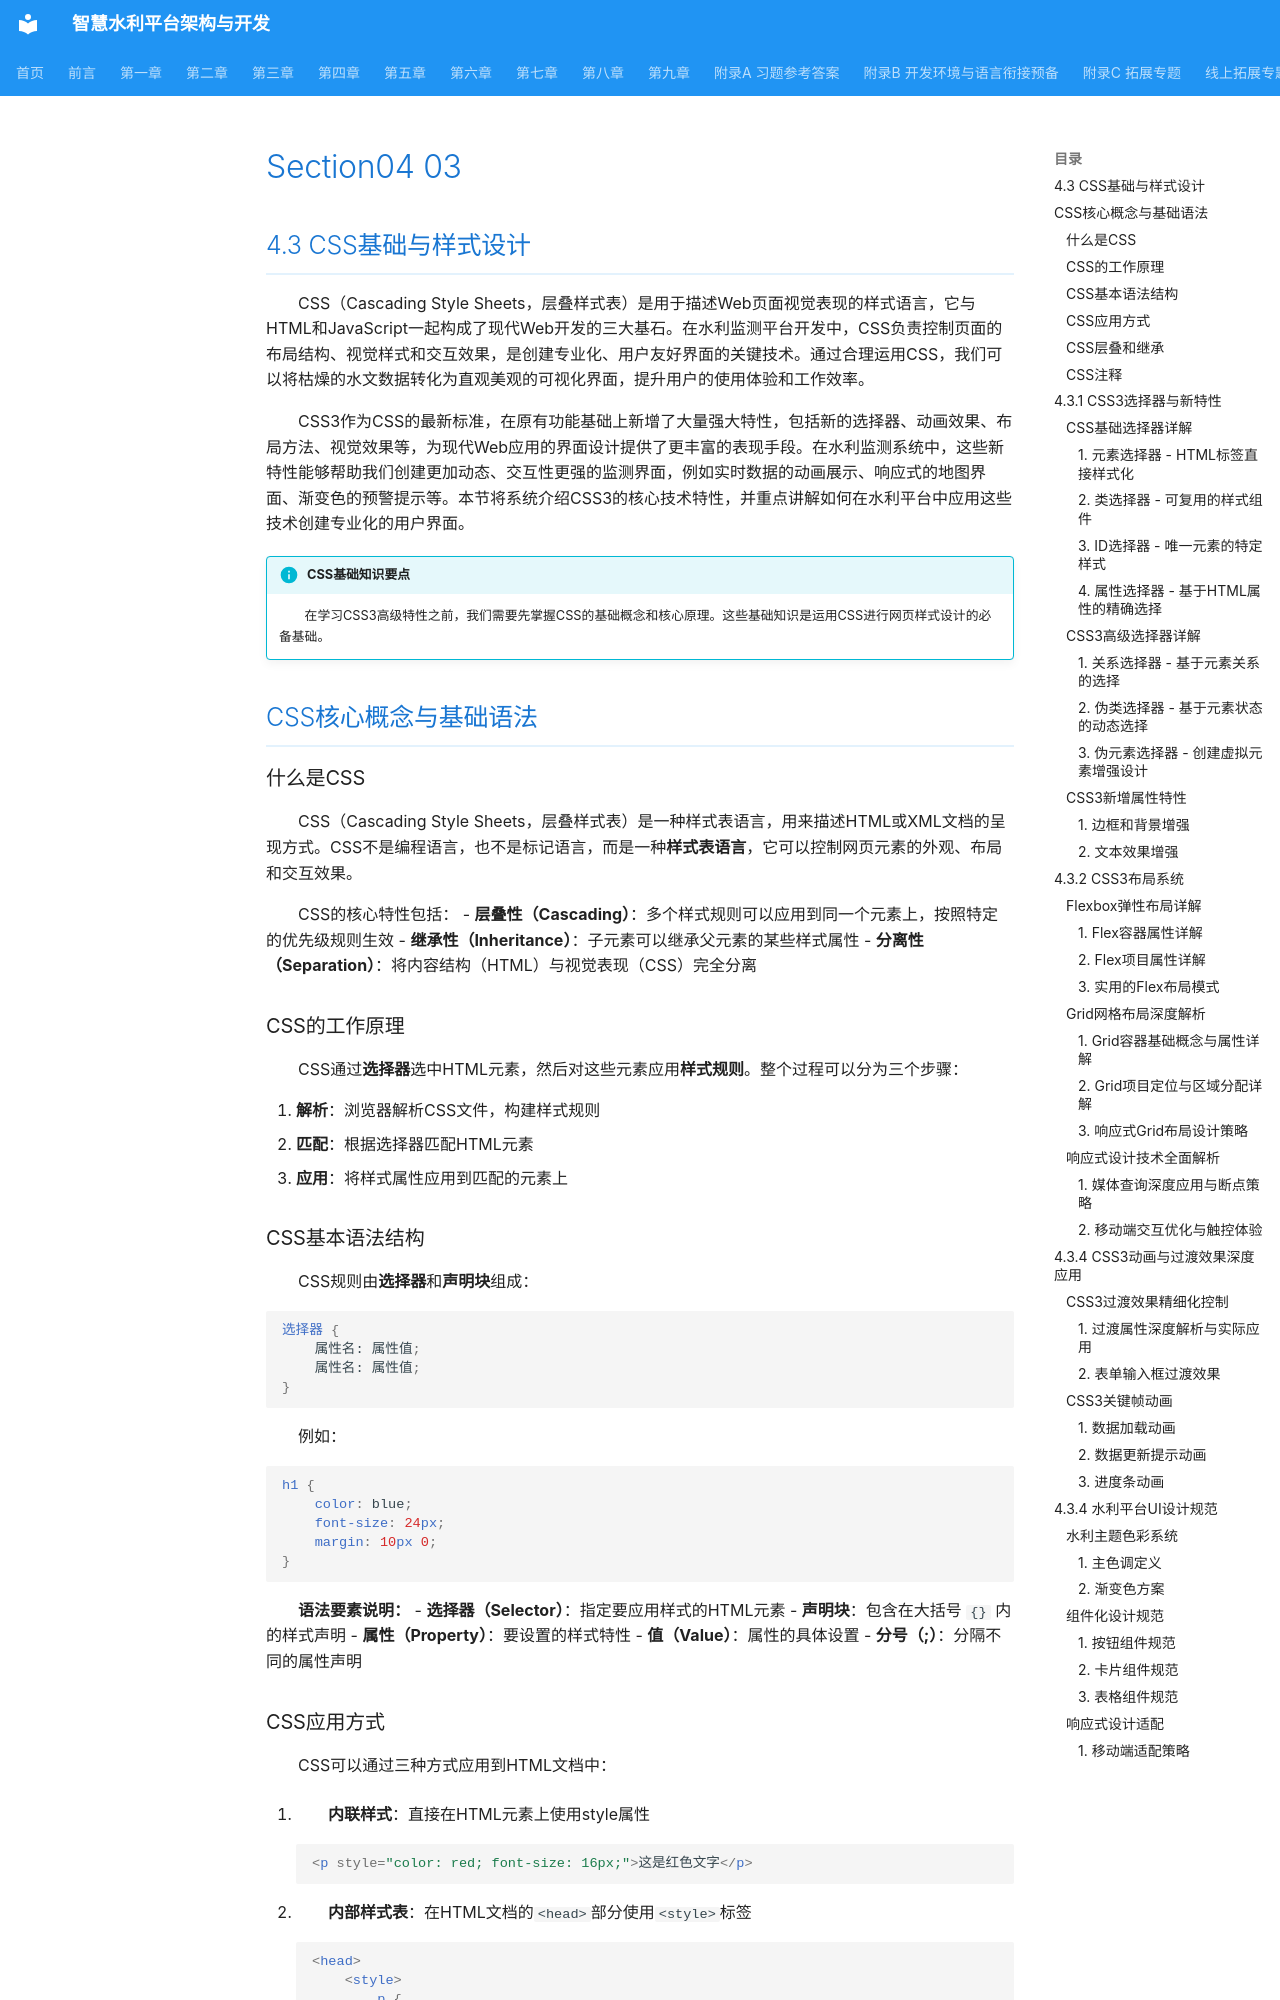

repository: hjunqq/textbook · page: chapters/chapter04/section04-03/index.html · generator: mkdocs

## 4.3 CSS基础与样式设计

<!--
教材内容修改指导原则（2024年更新）：

1. 内容详实化原则：
   - 每个技术标签/概念都要有详细的功能解释和使用场景说明
   - 不能只有简短描述，必须包含：定义、特点、优势、适用场景
   - 解释要在代码示例之前，先理论后实践

2. 语言表达多样化原则：
   - 避免重复使用"智慧水利平台"等固定短语
   - 使用多样化表达：水利监测平台、监测系统、水利系统、数据监测系统等
   - 保持专业性的同时提升可读性

3. 代码示例实用化原则：
   - 代码要短小精悍，每个概念单独展示
   - 包含必要的属性和配置参数
   - 添加适当的注释说明
   - 提供完整但不冗长的示例

4. 教学结构规范化原则：
   - 采用"解释说明 + 代码示例"的结构
   - 重要概念用**重点内容**标注
   - 相关概念用表格形式总结
   - 章节末尾提供总结和过渡

5. 专业应用场景化原则：
   - 所有示例都要结合水利行业实际应用
   - 强调技术在实际项目中的价值
   - 提供具体的使用场景描述
   -->

CSS（Cascading Style Sheets，层叠样式表）是用于描述Web页面视觉表现的样式语言，它与HTML和JavaScript一起构成了现代Web开发的三大基石。在水利监测平台开发中，CSS负责控制页面的布局结构、视觉样式和交互效果，是创建专业化、用户友好界面的关键技术。通过合理运用CSS，我们可以将枯燥的水文数据转化为直观美观的可视化界面，提升用户的使用体验和工作效率。

CSS3作为CSS的最新标准，在原有功能基础上新增了大量强大特性，包括新的选择器、动画效果、布局方法、视觉效果等，为现代Web应用的界面设计提供了更丰富的表现手段。在水利监测系统中，这些新特性能够帮助我们创建更加动态、交互性更强的监测界面，例如实时数据的动画展示、响应式的地图界面、渐变色的预警提示等。本节将系统介绍CSS3的核心技术特性，并重点讲解如何在水利平台中应用这些技术创建专业化的用户界面。

!!! info "CSS基础知识要点"
    
    在学习CSS3高级特性之前，我们需要先掌握CSS的基础概念和核心原理。这些基础知识是运用CSS进行网页样式设计的必备基础。

## CSS核心概念与基础语法

### 什么是CSS

CSS（Cascading Style Sheets，层叠样式表）是一种样式表语言，用来描述HTML或XML文档的呈现方式。CSS不是编程语言，也不是标记语言，而是一种**样式表语言**，它可以控制网页元素的外观、布局和交互效果。

CSS的核心特性包括：
- **层叠性（Cascading）**：多个样式规则可以应用到同一个元素上，按照特定的优先级规则生效
- **继承性（Inheritance）**：子元素可以继承父元素的某些样式属性
- **分离性（Separation）**：将内容结构（HTML）与视觉表现（CSS）完全分离

### CSS的工作原理

CSS通过**选择器**选中HTML元素，然后对这些元素应用**样式规则**。整个过程可以分为三个步骤：

1. **解析**：浏览器解析CSS文件，构建样式规则
2. **匹配**：根据选择器匹配HTML元素
3. **应用**：将样式属性应用到匹配的元素上

### CSS基本语法结构

CSS规则由**选择器**和**声明块**组成：

```css
选择器 {
    属性名: 属性值;
    属性名: 属性值;
}
```

例如：
```css
h1 {
    color: blue;
    font-size: 24px;
    margin: 10px 0;
}
```

**语法要素说明：**
- **选择器（Selector）**：指定要应用样式的HTML元素
- **声明块**：包含在大括号 `{}` 内的样式声明
- **属性（Property）**：要设置的样式特性
- **值（Value）**：属性的具体设置
- **分号（;）**：分隔不同的属性声明
